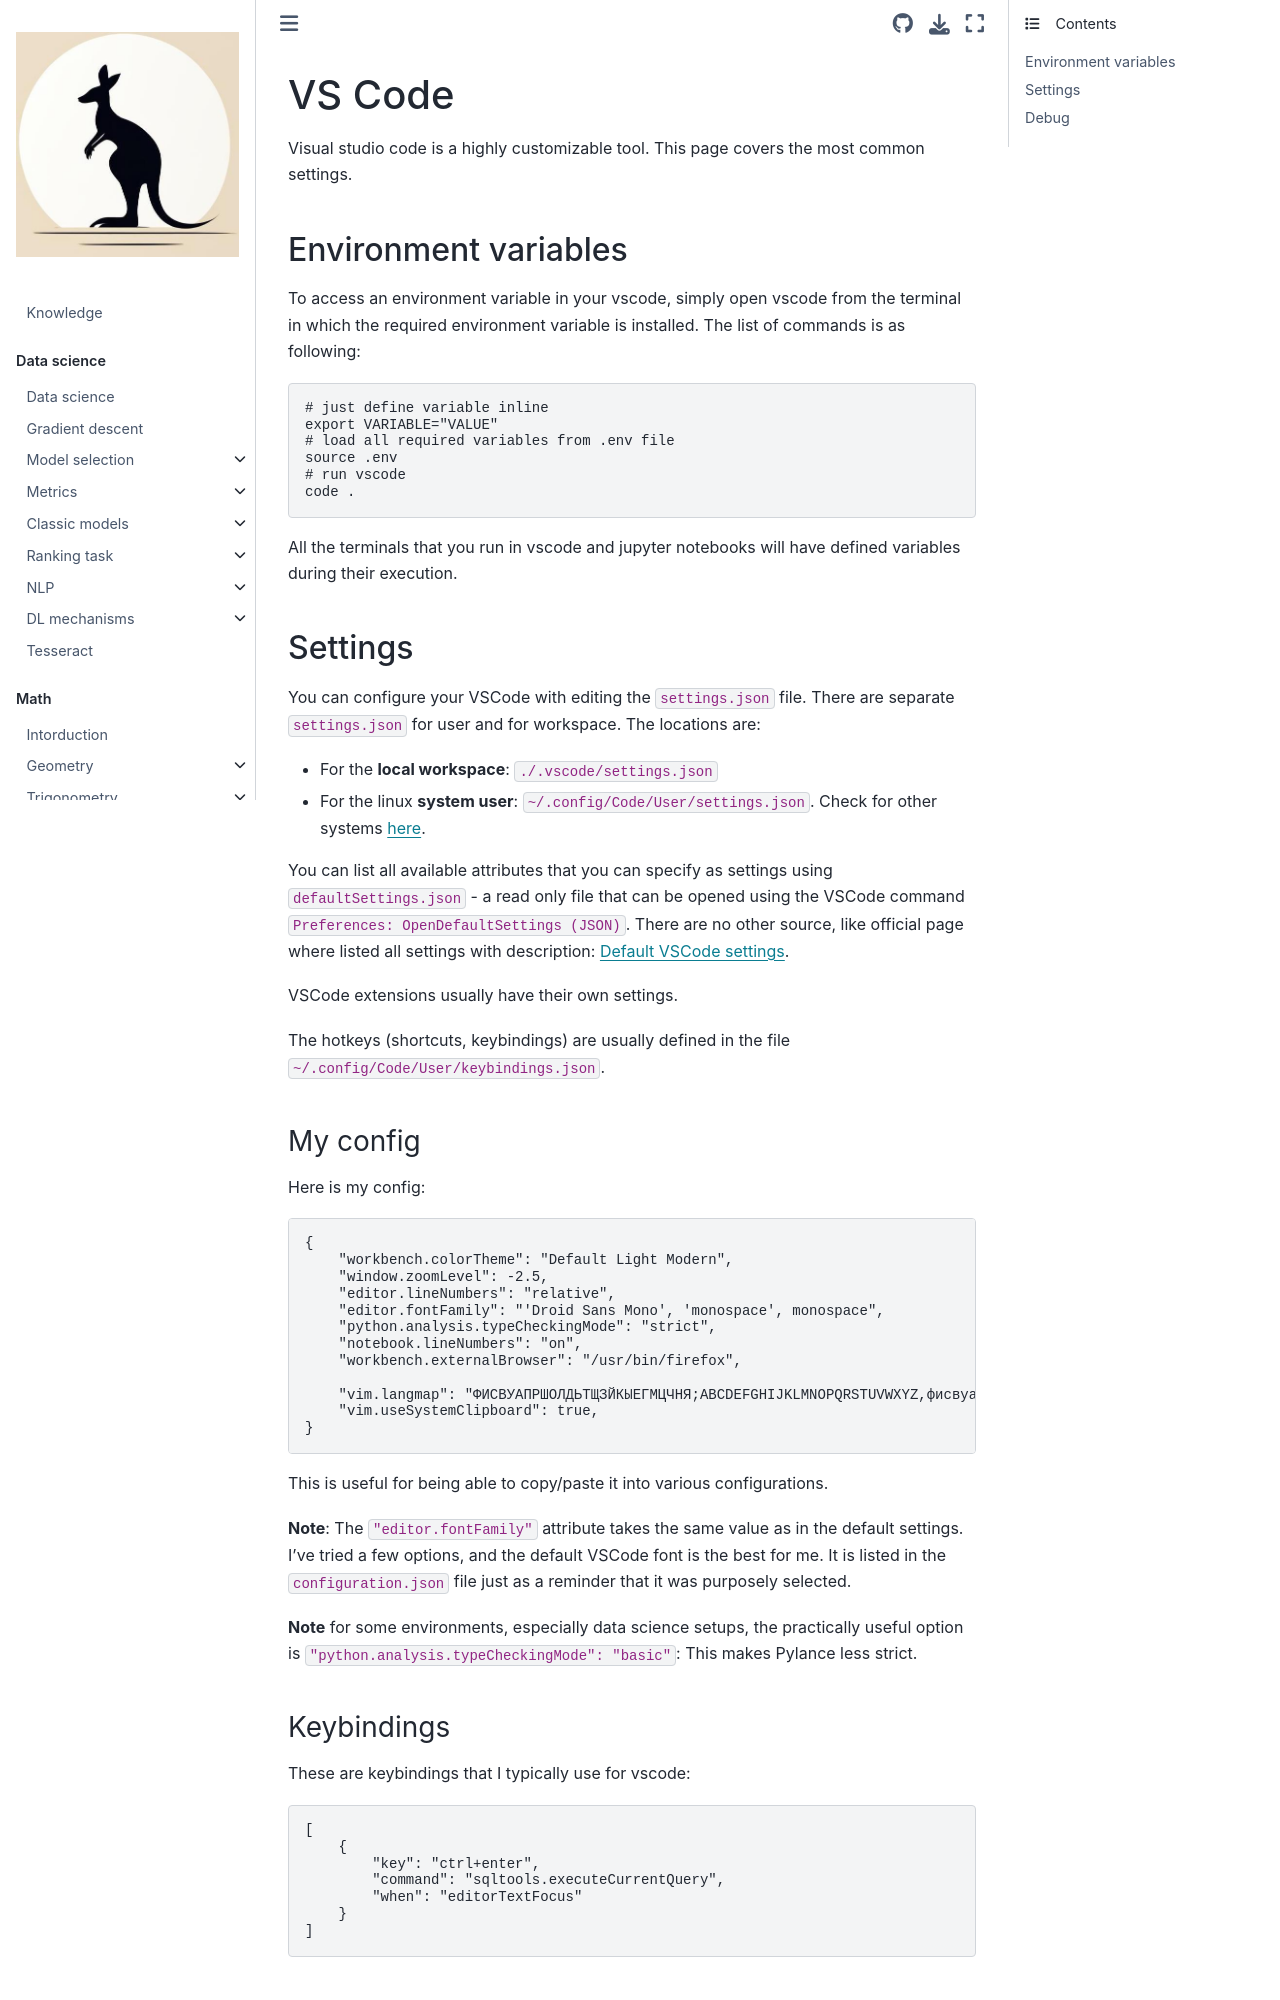

repository: fedorkobak/knowledge · page: other/coding_tools/vs_code.html · generator: jekyll

# VS Code

Visual studio code is a highly customizable tool. This page covers the most common settings.

## Environment variables

To access an environment variable in your vscode, simply open vscode from the terminal in which the required environment variable is installed. The list of commands is as following:

```bash
# just define variable inline
export VARIABLE="VALUE"
# load all required variables from .env file
source .env
# run vscode
code .
```

All the terminals that you run in vscode and jupyter notebooks will have defined variables during their execution.

## Settings

You can configure your VSCode with editing the `settings.json` file. There are separate `settings.json` for user and for workspace. The locations are:

- For the **local workspace**: `./.vscode/settings.json`
- For the linux **system user**: `~/.config/Code/User/settings.json`. Check for other systems [here](https://code.visualstudio.com/docs/configure/settings#_user-settingsjson-location). 

You can list all available attributes that you can specify as settings using `defaultSettings.json` - a read only file that can be opened using the VSCode command `Preferences: OpenDefaultSettings (JSON)`. There are no other source, like official page where listed all settings with description: [Default VSCode settings](https://code.visualstudio.com/docs/reference/default-settings).

VSCode extensions usually have their own settings.

The hotkeys (shortcuts, keybindings) are usually defined in the file `~/.config/Code/User/keybindings.json`.
